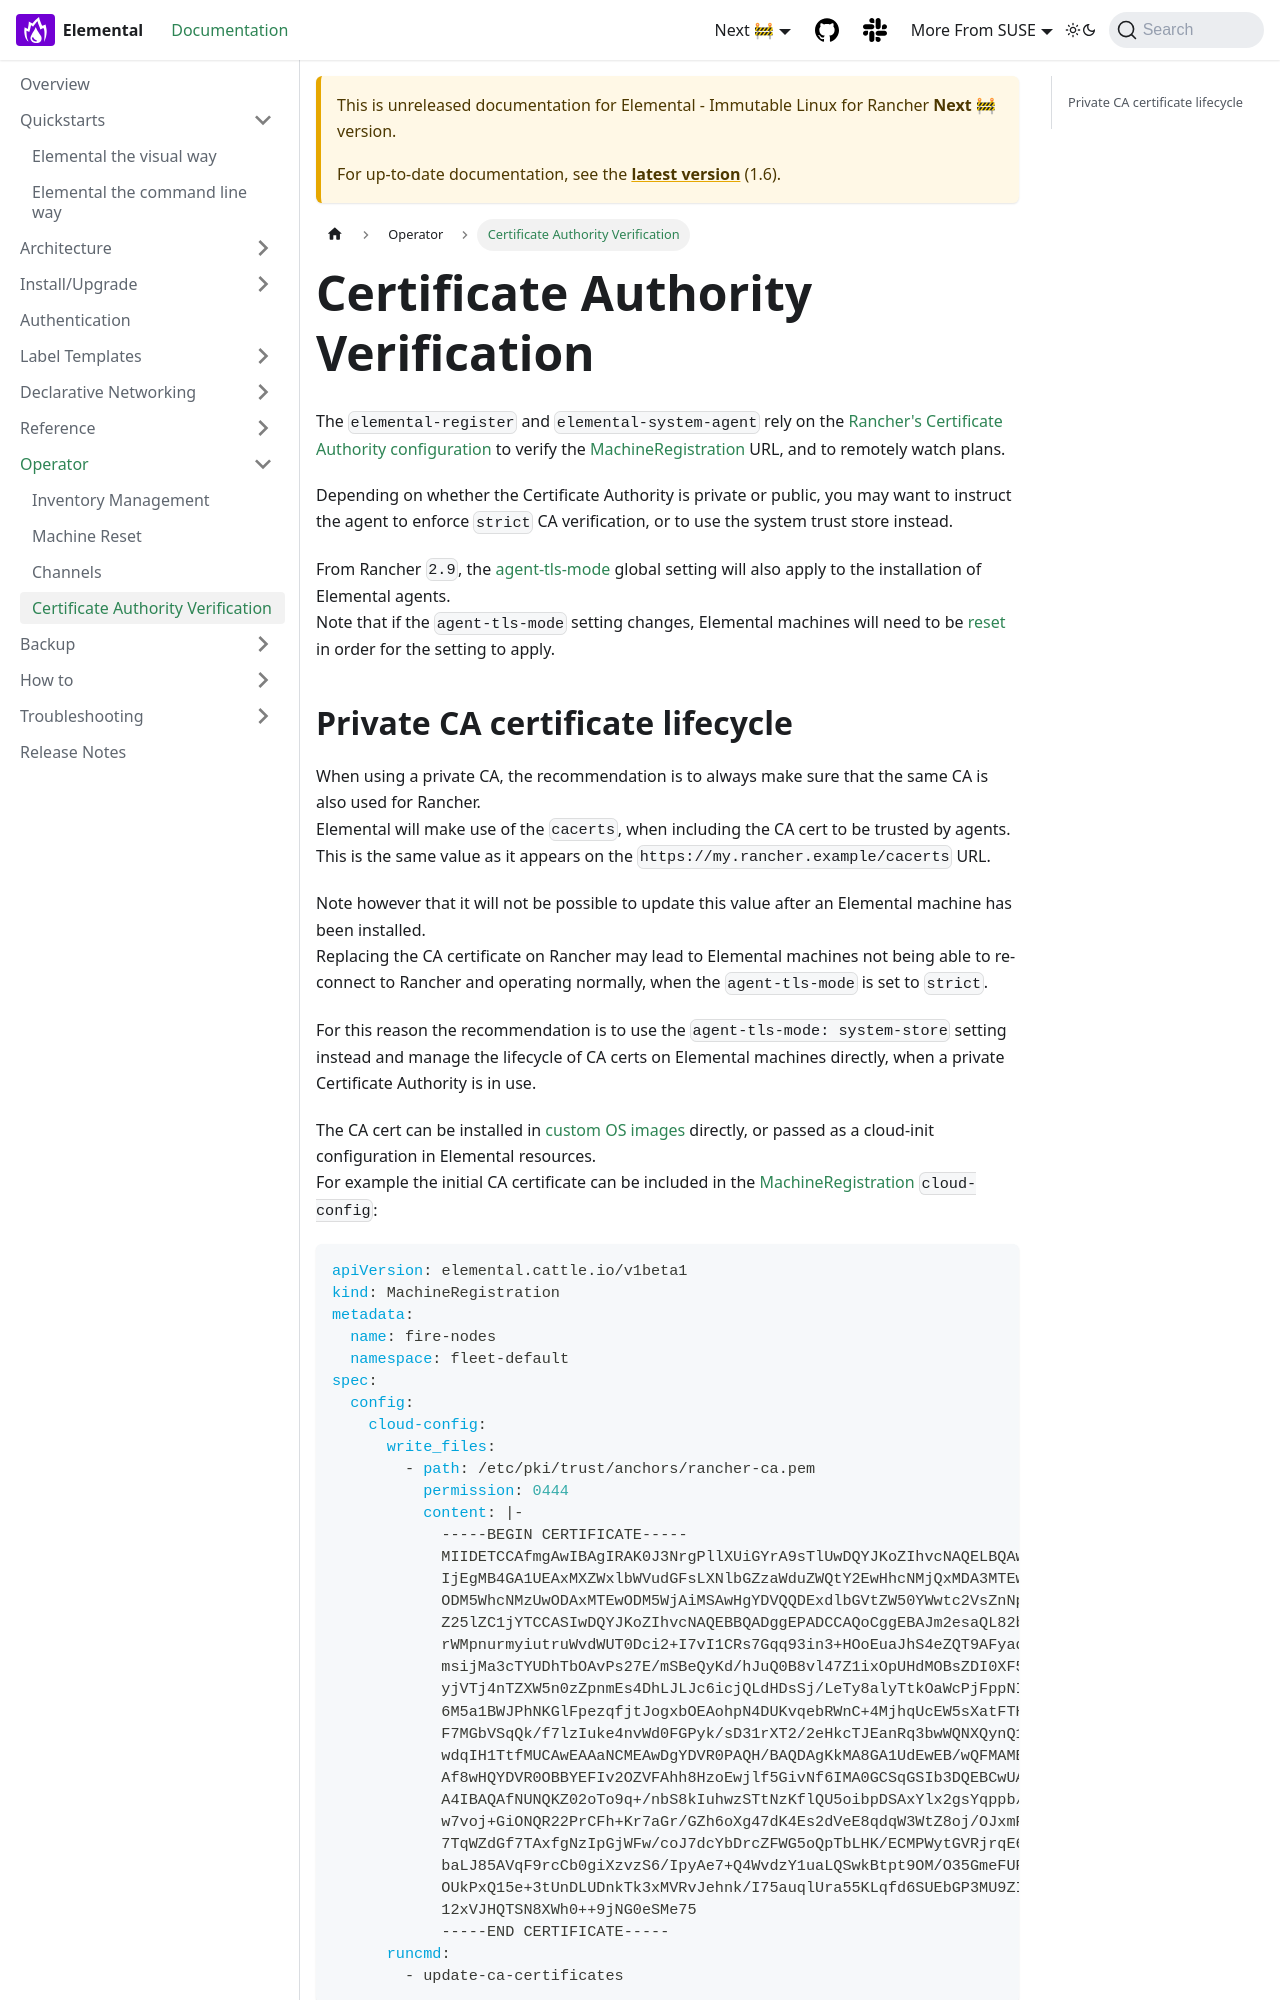

repository: nunix/elemental-docs-repo · page: next/certificate-authority/index.html · generator: docusaurus

---
sidebar_label: Certificate Authority Verification
title: ''
---

<head>
  <link rel="canonical" href="https://elemental.docs.rancher.com/certificate-authority"/>
</head>

# Certificate Authority Verification

The `elemental-register` and `elemental-system-agent` rely on the [Rancher's Certificate Authority configuration](https://ranchermanager.docs.rancher.com/getting-started/installation-and-upgrade/resources/update-rancher-certificate) to verify the [MachineRegistration](https://elemental.docs.rancher.com/machineregistration-reference#configelementalregistration) URL, and to remotely watch plans.  

Depending on whether the Certificate Authority is private or public, you may want to instruct the agent to enforce `strict` CA verification, or to use the system trust store instead.  

From Rancher `2.9`, the [agent-tls-mode](https://ranchermanager.docs.rancher.com/getting-started/installation-and-upgrade/installation-references/tls-settings#agent-tls-enforcement) global setting will also apply to the installation of Elemental agents.  
Note that if the `agent-tls-mode` setting changes, Elemental machines will need to be [reset](./reset.md) in order for the setting to apply.
